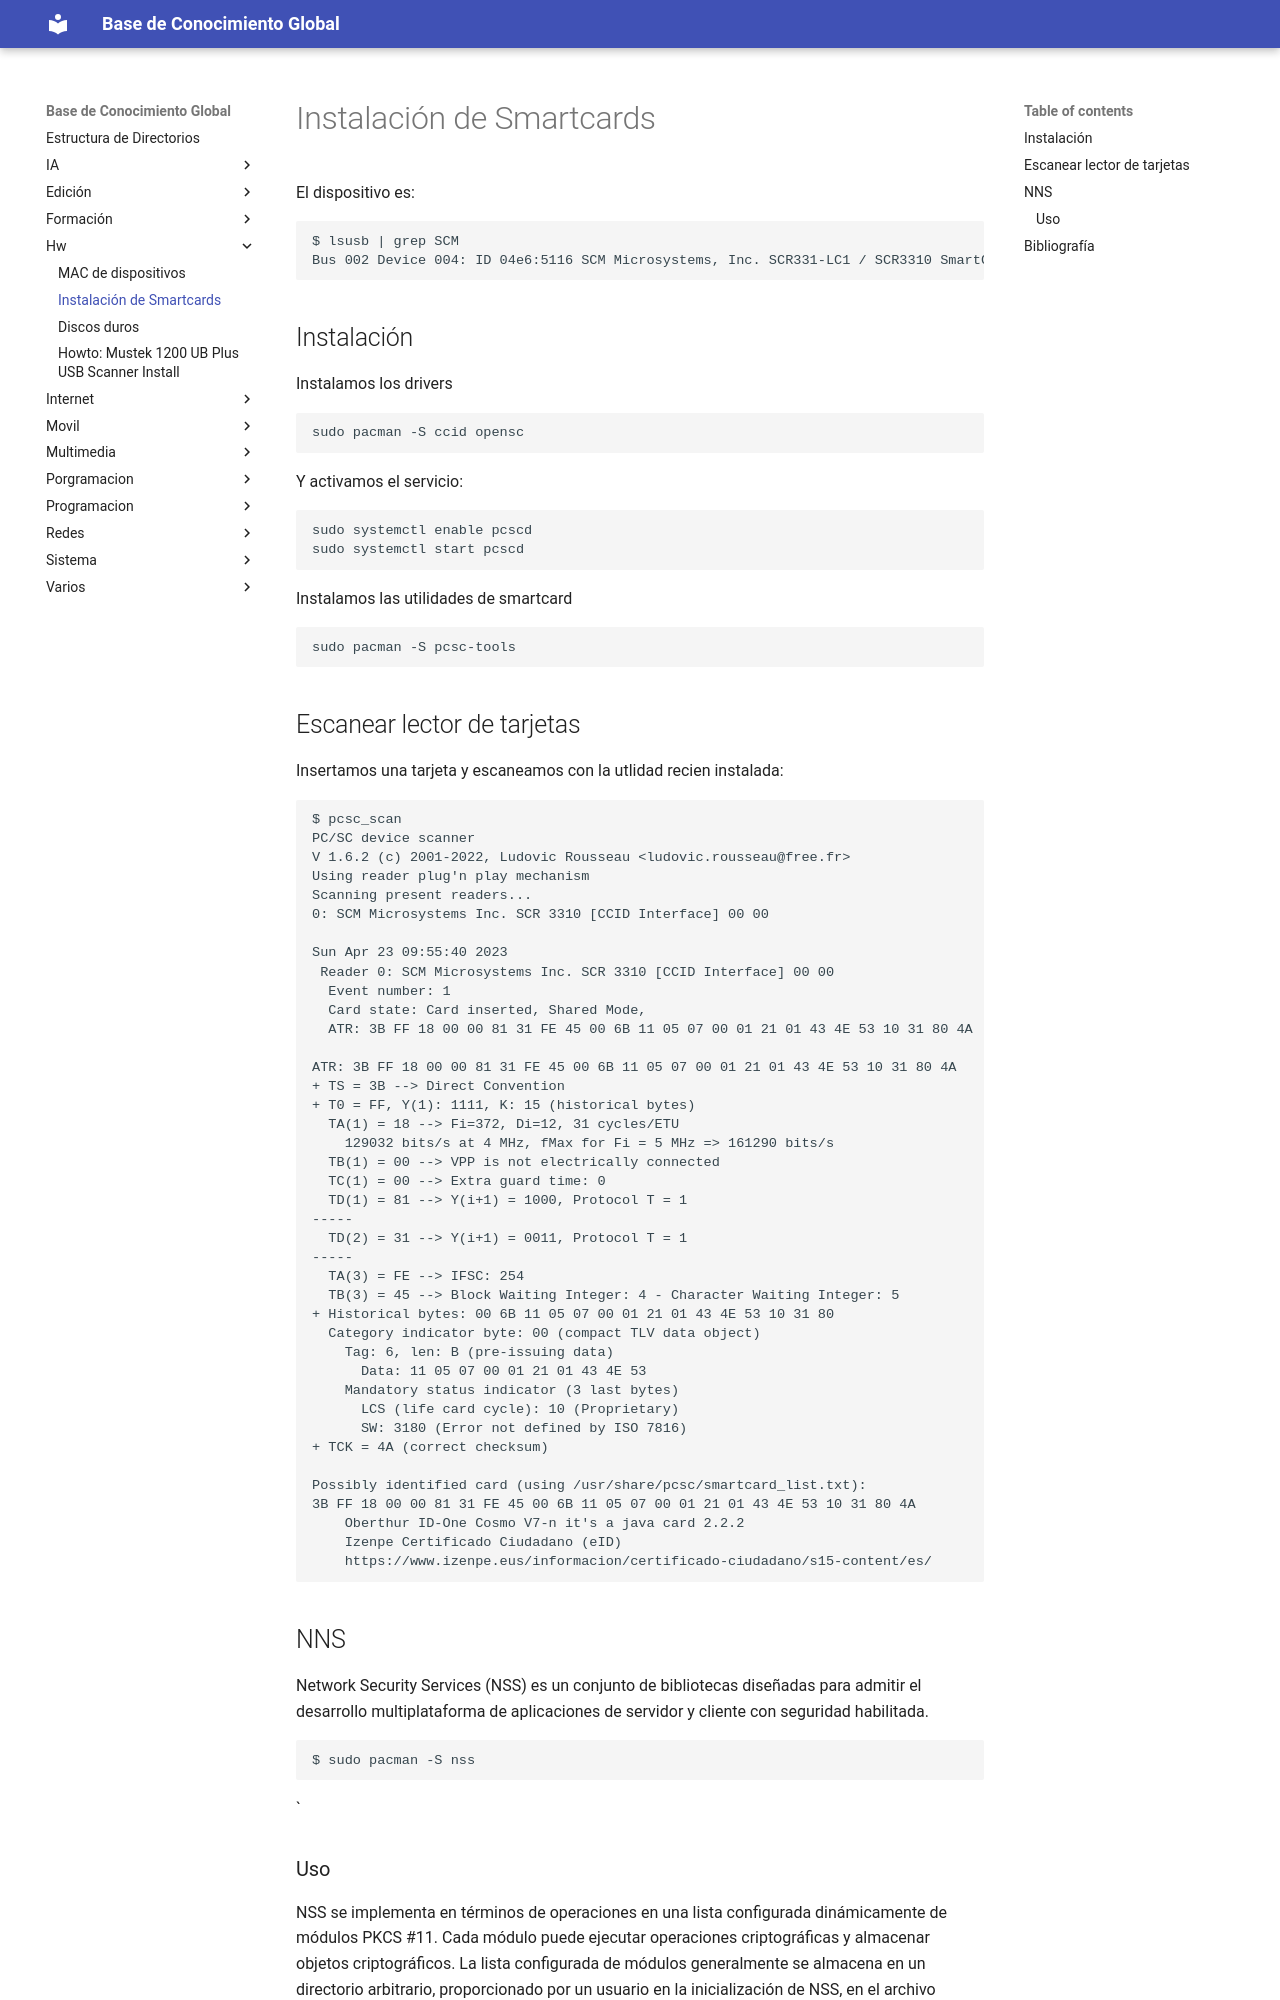

repository: Theasker/documentacion · page: hw/Smartcards/index.html · generator: jekyll

# Instalación de Smartcards

El dispositivo es:
```bash
$ lsusb | grep SCM
Bus 002 Device 004: ID 04e6:5116 SCM Microsystems, Inc. SCR331-LC1 / SCR3310 SmartCard Reader
```

## Instalación

Instalamos los drivers
```bash
sudo pacman -S ccid opensc
```

Y activamos el servicio:
```bash
sudo systemctl enable pcscd
sudo systemctl start pcscd
```

Instalamos las utilidades de smartcard
```bash
sudo pacman -S pcsc-tools
```

## Escanear lector de tarjetas

Insertamos una tarjeta y escaneamos con la utlidad recien instalada:

```bash
$ pcsc_scan 
PC/SC device scanner
V 1.6.2 (c) 2001-2022, Ludovic Rousseau <ludovic.rousseau@free.fr>
Using reader plug'n play mechanism
Scanning present readers...
0: SCM Microsystems Inc. SCR 3310 [CCID Interface] 00 00
 
Sun Apr 23 09:55:40 2023
 Reader 0: SCM Microsystems Inc. SCR 3310 [CCID Interface] 00 00
  Event number: 1
  Card state: Card inserted, Shared Mode, 
  ATR: 3B FF 18 00 00 81 31 FE 45 00 6B 11 05 07 00 01 21 01 43 4E 53 10 31 80 4A

ATR: 3B FF 18 00 00 81 31 FE 45 00 6B 11 05 07 00 01 21 01 43 4E 53 10 31 80 4A
+ TS = 3B --> Direct Convention
+ T0 = FF, Y(1): 1111, K: 15 (historical bytes)
  TA(1) = 18 --> Fi=372, Di=12, 31 cycles/ETU
    129032 bits/s at 4 MHz, fMax for Fi = 5 MHz => 161290 bits/s
  TB(1) = 00 --> VPP is not electrically connected
  TC(1) = 00 --> Extra guard time: 0
  TD(1) = 81 --> Y(i+1) = 1000, Protocol T = 1 
-----
  TD(2) = 31 --> Y(i+1) = 0011, Protocol T = 1 
-----
  TA(3) = FE --> IFSC: 254
  TB(3) = 45 --> Block Waiting Integer: 4 - Character Waiting Integer: 5
+ Historical bytes: 00 6B 11 05 07 00 01 21 01 43 4E 53 10 31 80
  Category indicator byte: 00 (compact TLV data object)
    Tag: 6, len: B (pre-issuing data)
      Data: 11 05 07 00 01 21 01 43 4E 53
    Mandatory status indicator (3 last bytes)
      LCS (life card cycle): 10 (Proprietary)
      SW: 3180 (Error not defined by ISO 7816)
+ TCK = 4A (correct checksum)

Possibly identified card (using /usr/share/pcsc/smartcard_list.txt):
3B FF 18 00 00 81 31 FE 45 00 6B 11 05 07 00 01 21 01 43 4E 53 10 31 80 4A
	Oberthur ID-One Cosmo V7-n it's a java card 2.2.2
	Izenpe Certificado Ciudadano (eID)
	https://www.izenpe.eus/informacion/certificado-ciudadano/s15-content/es/
```

## NNS

Network Security Services (NSS) es un conjunto de bibliotecas diseñadas para admitir el desarrollo multiplataforma de aplicaciones de servidor y cliente con seguridad habilitada.

```bash
$ sudo pacman -S nss
```
`
